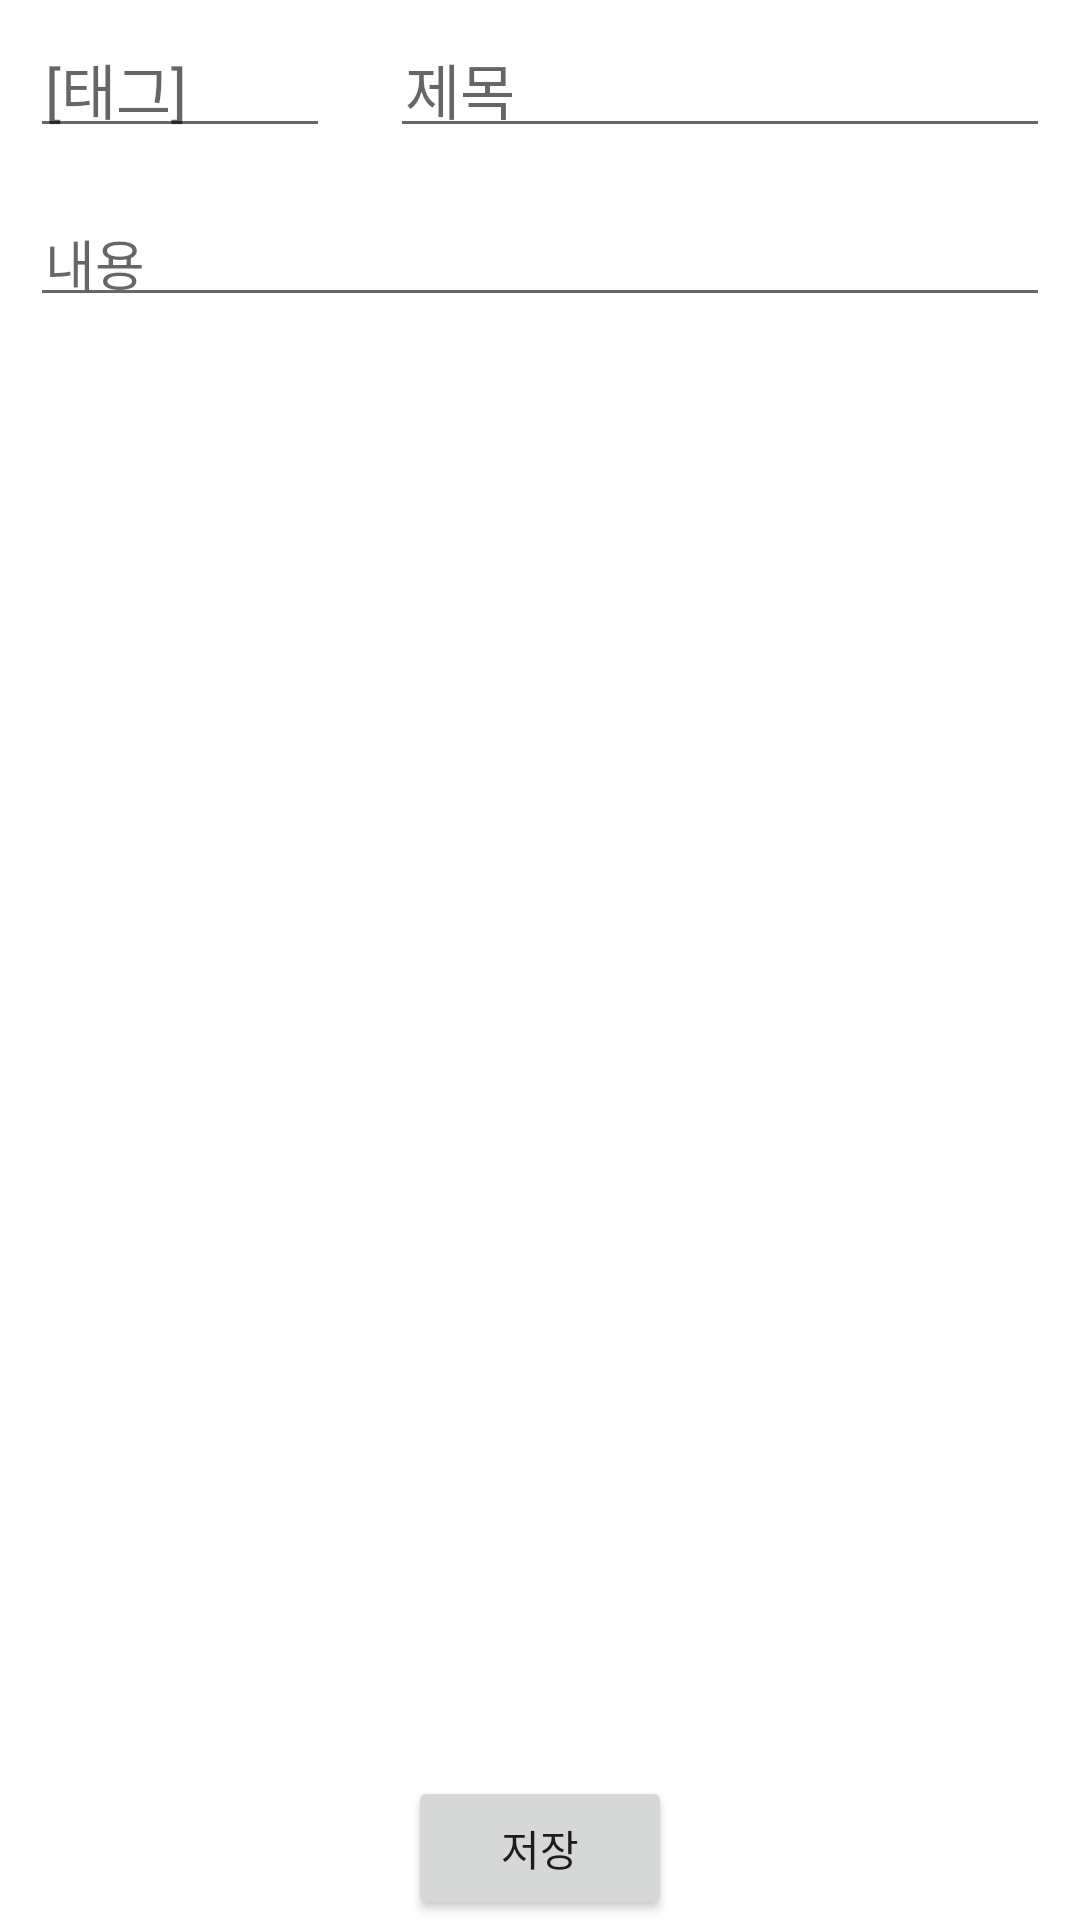

Write the Android layout XML for this screen, with the resource values it uses.
<!-- AndroidManifest.xml: application theme Theme.WGPG -->
<!-- res/layout/fragment_diary_add.xml -->
<?xml version="1.0" encoding="utf-8"?>
<LinearLayout
    xmlns:android="http://schemas.android.com/apk/res/android"
    android:layout_width="match_parent"
    android:layout_height="match_parent"
    android:orientation="vertical">

    <LinearLayout
        android:layout_width="match_parent"
        android:layout_height="wrap_content">
        <EditText
            android:id="@+id/et_diary_category"
            android:layout_width="100dp"
            android:layout_height="wrap_content"
            android:textSize="20dp"
            android:hint="[태그]"
            android:layout_margin="10dp"
            android:padding="5dp"/>
        <EditText
            android:id="@+id/et_diary_title"
            android:layout_width="0dp"
            android:layout_height="wrap_content"
            android:layout_weight="1"
            android:textSize="20dp"
            android:hint="제목"
            android:layout_margin="10dp"
            android:padding="5dp"/>
    </LinearLayout>
    <ScrollView
        android:layout_width="match_parent"
        android:layout_height="0dp"
        android:layout_weight="1">
        <EditText
            android:id="@+id/et_diary_content"
            android:layout_width="match_parent"
            android:layout_height="match_parent"
            android:hint="내용"
            android:gravity="left"
            android:layout_margin="10dp"
            android:padding="5dp"/>
    </ScrollView>
    <Button
        android:id="@+id/btn_diary_save"
        android:layout_width="wrap_content"
        android:layout_height="wrap_content"
        android:text="저장"
        android:layout_gravity="center" />

</LinearLayout>
<!-- resources referenced by this layout -->
<resources>
  <style name="Theme.WGPG" parent="Theme.MaterialComponents.DayNight.DarkActionBar">
          
          <item name="colorPrimary">@color/purple_500</item>
          <item name="colorPrimaryVariant">@color/purple_700</item>
          <item name="colorOnPrimary">@color/white</item>
          
          <item name="colorSecondary">@color/teal_200</item>
          <item name="colorSecondaryVariant">@color/teal_700</item>
          <item name="colorOnSecondary">@color/black</item>
          
          <item name="android:statusBarColor" tools:targetApi="l">?attr/colorPrimaryVariant</item>
          
      </style>
  <!-- not gathered from this repository: default colours our renderer supplied (Android Studio template values) -->
  <color name="purple_500">#FF6200EE</color>
  <color name="purple_700">#FF3700B3</color>
  <color name="teal_200">#FF03DAC5</color>
  <color name="teal_700">#FF018786</color>
  <color name="black">#FF000000</color>
  <color name="white">#FFFFFFFF</color>
</resources>
